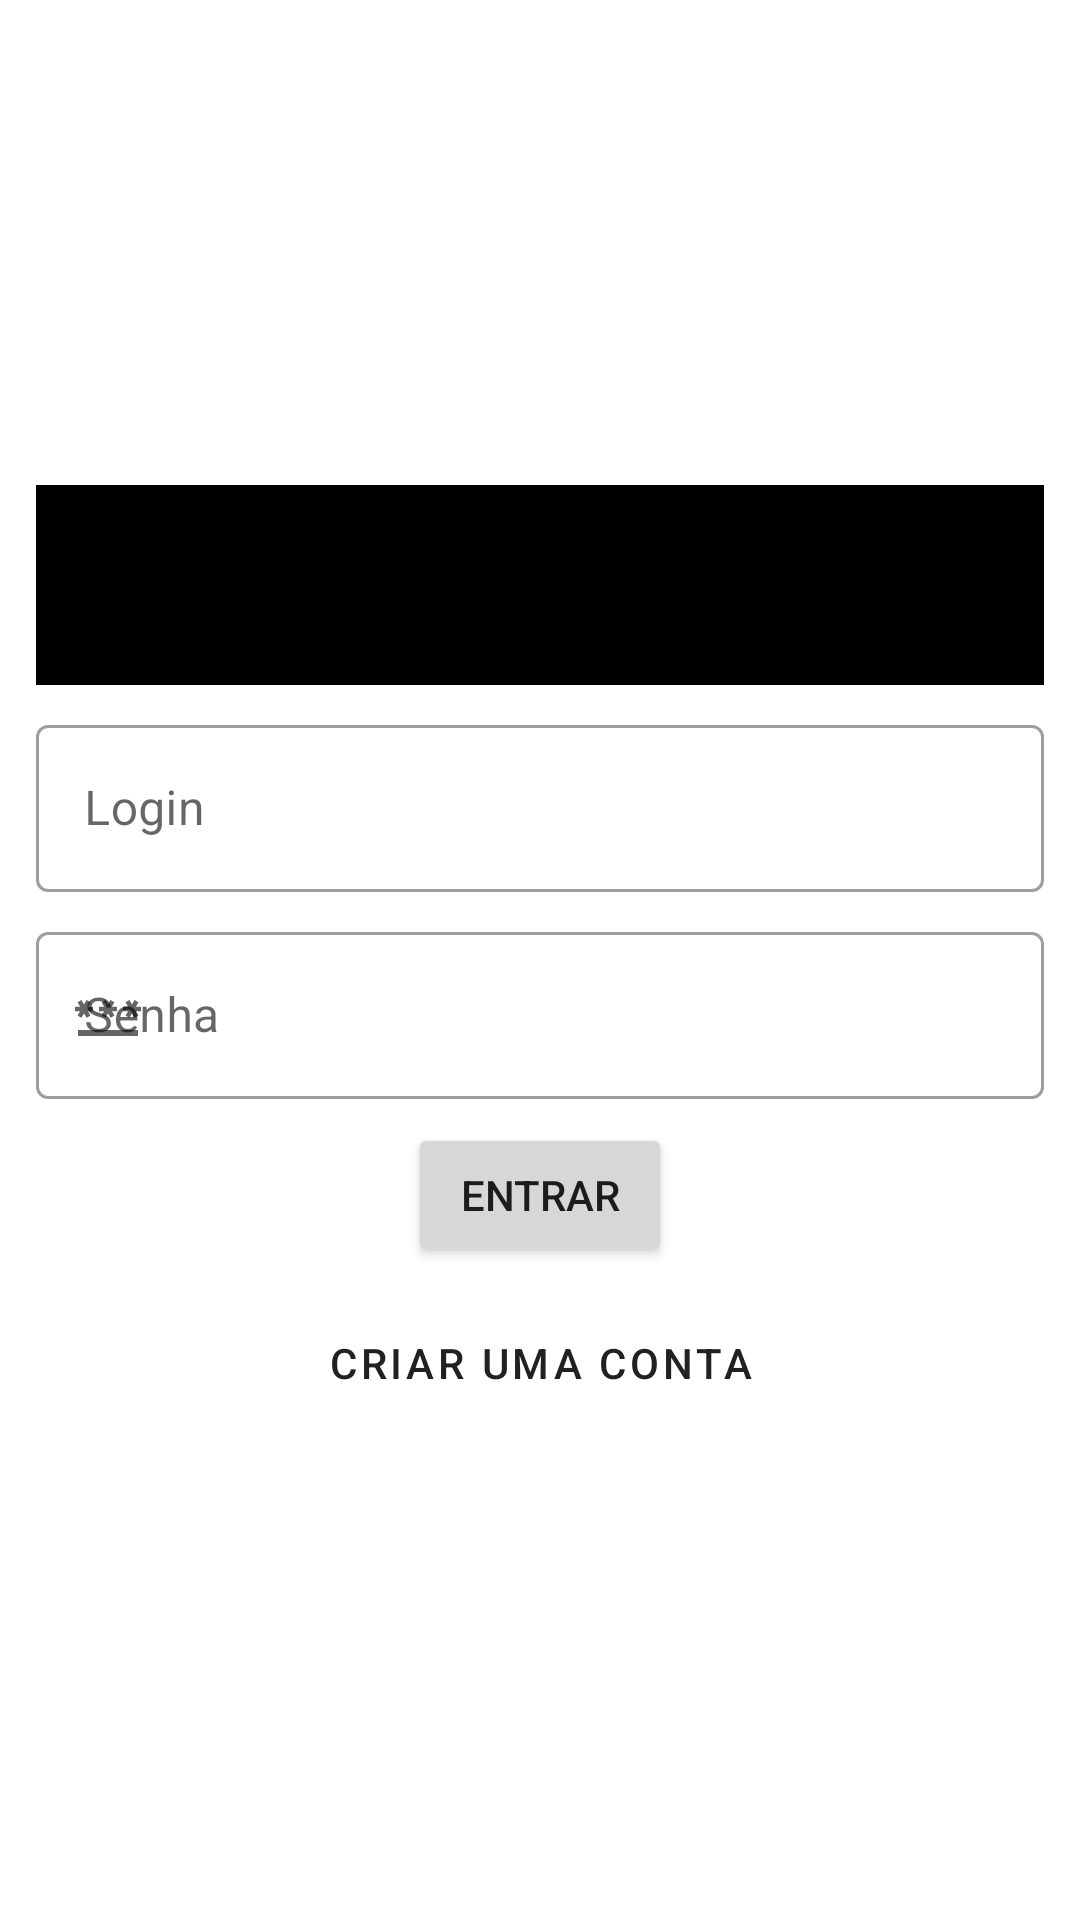

Here is an Android app screen rendered from its layout file. Give the layout XML and the strings, colors and styles it references.
<!-- AndroidManifest.xml: application theme Theme.Ssloc -->
<!-- res/layout/activity_login_ou_cadastro.xml -->
<?xml version="1.0" encoding="utf-8"?>
<ScrollView
    xmlns:android="http://schemas.android.com/apk/res/android"
    xmlns:app="http://schemas.android.com/apk/res-auto"
    xmlns:tools="http://schemas.android.com/tools"
    android:layout_height="match_parent"
    android:layout_width="match_parent"
    android:fillViewport="true"
   >
<LinearLayout

    android:layout_width="match_parent"
    android:layout_height="wrap_content"
    android:layout_gravity="center"
    android:layout_margin="8dp"
    android:gravity="center"
    android:orientation="vertical"
    android:padding="12dp"
    app:layout_anchorGravity="center"
    tools:context=".activitys.LoginOuCadastroActivity">

    <ImageView
        android:id="@+id/imageView"
        android:layout_width="match_parent"
        android:layout_height="200px"
        android:layout_marginBottom="8dp"
        android:background="#000000"
        android:scaleType="centerInside"
        tools:src="@raw/logoparada" />

    <com.google.android.material.textfield.TextInputLayout
        android:id="@+id/loginField"
        style="@style/Widget.MaterialComponents.TextInputLayout.OutlinedBox"
        android:layout_width="match_parent"
        android:layout_height="wrap_content"
        android:hint="Login"
        app:startIconDrawable="@drawable/baseline_person_24">

        <com.google.android.material.textfield.TextInputEditText
            android:layout_width="match_parent"
            android:layout_height="wrap_content"
            android:layout_marginBottom="8dp" />

    </com.google.android.material.textfield.TextInputLayout>

    <com.google.android.material.textfield.TextInputLayout
        android:id="@+id/passField"
        style="@style/Widget.MaterialComponents.TextInputLayout.OutlinedBox"
        android:layout_width="match_parent"
        android:layout_height="wrap_content"
        android:hint="Senha"
        app:startIconDrawable="@drawable/baseline_password_24">

        <com.google.android.material.textfield.TextInputEditText
            android:layout_width="match_parent"
            android:layout_height="wrap_content"
            android:layout_marginBottom="8dp"
            android:password="true" />

    </com.google.android.material.textfield.TextInputLayout>

    <Button
        android:id="@+id/entrarBtn"
        android:layout_width="wrap_content"
        android:layout_height="wrap_content"
        android:layout_gravity="center"
        android:layout_marginBottom="8dp"
        android:gravity="center"
        android:text="Entrar" />

    <Button
        android:id="@+id/criarBtn"
        style="@style/Widget.MaterialComponents.Button.TextButton.Icon"
        android:layout_width="wrap_content"
        android:layout_height="wrap_content"
        android:layout_gravity="center"
        android:gravity="center"
        android:text="Criar uma conta"
        app:icon="@drawable/baseline_person_add_alt_1_24" />

</LinearLayout></ScrollView>
<!-- resources referenced by this layout -->
<resources>
  <!-- drawable baseline_password_24 (drawable) -->
  <vector android:height="24dp" android:tint="#A7A7A7"
      android:viewportHeight="24" android:viewportWidth="24"
      android:width="24dp" xmlns:android="http://schemas.android.com/apk/res/android">
      <path android:fillColor="@android:color/white" android:pathData="M2,17h20v2H2V17zM3.15,12.95L4,11.47l0.85,1.48l1.3,-0.75L5.3,10.72H7v-1.5H5.3l0.85,-1.47L4.85,7L4,8.47L3.15,7l-1.3,0.75L2.7,9.22H1v1.5h1.7L1.85,12.2L3.15,12.95zM9.85,12.2l1.3,0.75L12,11.47l0.85,1.48l1.3,-0.75l-0.85,-1.48H15v-1.5h-1.7l0.85,-1.47L12.85,7L12,8.47L11.15,7l-1.3,0.75l0.85,1.47H9v1.5h1.7L9.85,12.2zM23,9.22h-1.7l0.85,-1.47L20.85,7L20,8.47L19.15,7l-1.3,0.75l0.85,1.47H17v1.5h1.7l-0.85,1.48l1.3,0.75L20,11.47l0.85,1.48l1.3,-0.75l-0.85,-1.48H23V9.22z"/>
  </vector>
  <!-- drawable baseline_person_add_alt_1_24 (drawable) -->
  <vector android:height="24dp" android:tint="#A7A7A7"
      android:viewportHeight="24" android:viewportWidth="24"
      android:width="24dp" xmlns:android="http://schemas.android.com/apk/res/android">
      <path android:fillColor="@android:color/white" android:pathData="M13,8c0,-2.21 -1.79,-4 -4,-4S5,5.79 5,8s1.79,4 4,4S13,10.21 13,8zM15,10v2h3v3h2v-3h3v-2h-3V7h-2v3H15zM1,18v2h16v-2c0,-2.66 -5.33,-4 -8,-4S1,15.34 1,18z"/>
  </vector>
  <style name="Theme.Ssloc" parent="Base.Theme.Ssloc" />
  <style name="Base.Theme.Ssloc" parent="Theme.MaterialComponents.DayNight.DarkActionBar">
          
          
      </style>
</resources>
